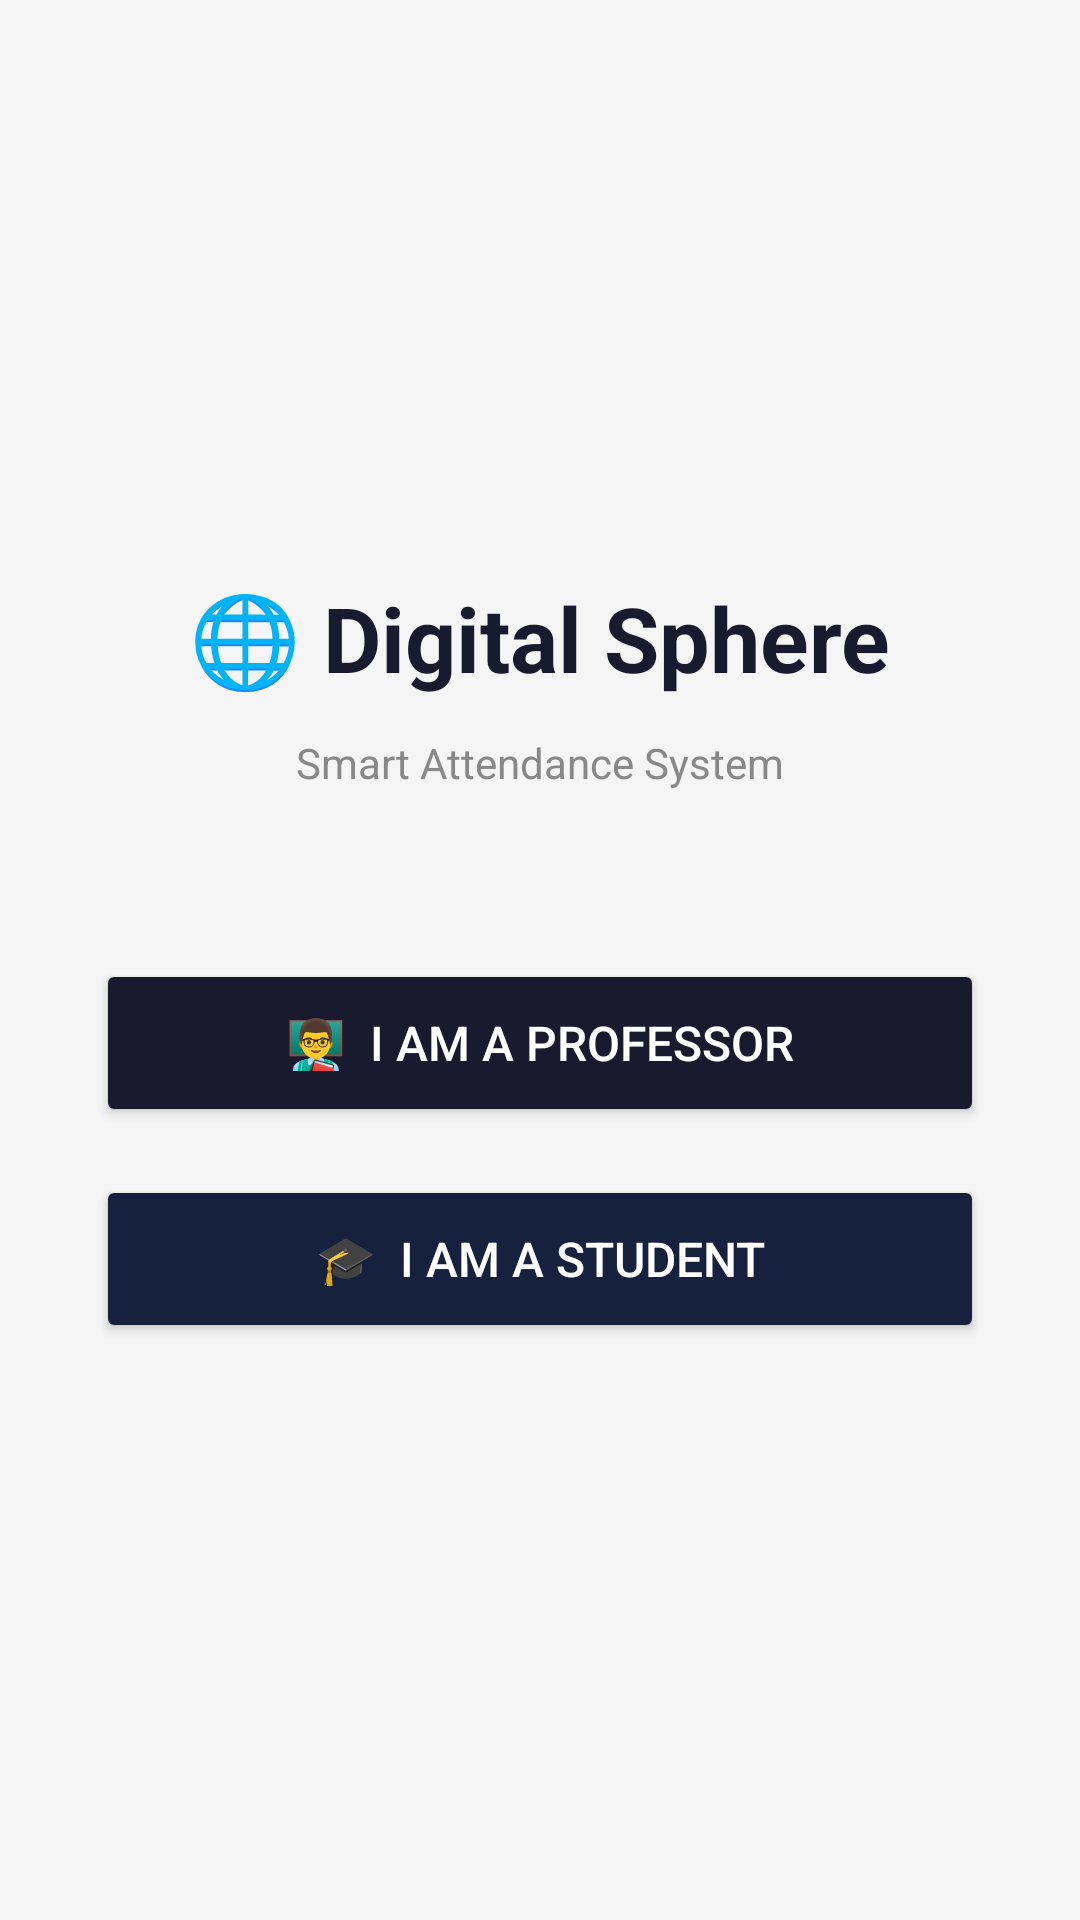

Produce the Android XML layout that renders to this screen, including the resource entries it uses.
<!-- AndroidManifest.xml: application theme Theme.DigitalSphere -->
<!-- res/layout/activity_main.xml -->
<?xml version="1.0" encoding="utf-8"?>
<LinearLayout xmlns:android="http://schemas.android.com/apk/res/android"
    android:layout_width="match_parent"
    android:layout_height="match_parent"
    android:orientation="vertical"
    android:gravity="center"
    android:padding="32dp"
    android:background="#F5F5F5">

    <TextView
        android:text="🌐 Digital Sphere"
        android:textSize="30sp"
        android:textStyle="bold"
        android:textColor="#1A1A2E"
        android:layout_marginBottom="12dp"
        android:layout_width="wrap_content"
        android:layout_height="wrap_content"/>

    <TextView
        android:text="Smart Attendance System"
        android:textSize="14sp"
        android:textColor="#888888"
        android:layout_marginBottom="56dp"
        android:layout_width="wrap_content"
        android:layout_height="wrap_content"/>

    <Button
        android:id="@+id/btn_professor"
        android:text="👨‍🏫  I am a Professor"
        android:textSize="16sp"
        android:textColor="#FFFFFF"
        android:layout_width="match_parent"
        android:layout_height="56dp"
        android:layout_marginBottom="16dp"
        android:backgroundTint="#1A1A2E"/>

    <Button
        android:id="@+id/btn_student"
        android:text="🎓  I am a Student"
        android:textSize="16sp"
        android:textColor="#FFFFFF"
        android:layout_width="match_parent"
        android:layout_height="56dp"
        android:backgroundTint="#16213E"/>

</LinearLayout>
<!-- resources referenced by this layout -->
<resources>
  <style name="Theme.DigitalSphere" parent="Base.Theme.DigitalSphere" />
  <style name="Base.Theme.DigitalSphere" parent="Theme.Material3.DayNight.NoActionBar">
          
          
      </style>
</resources>
